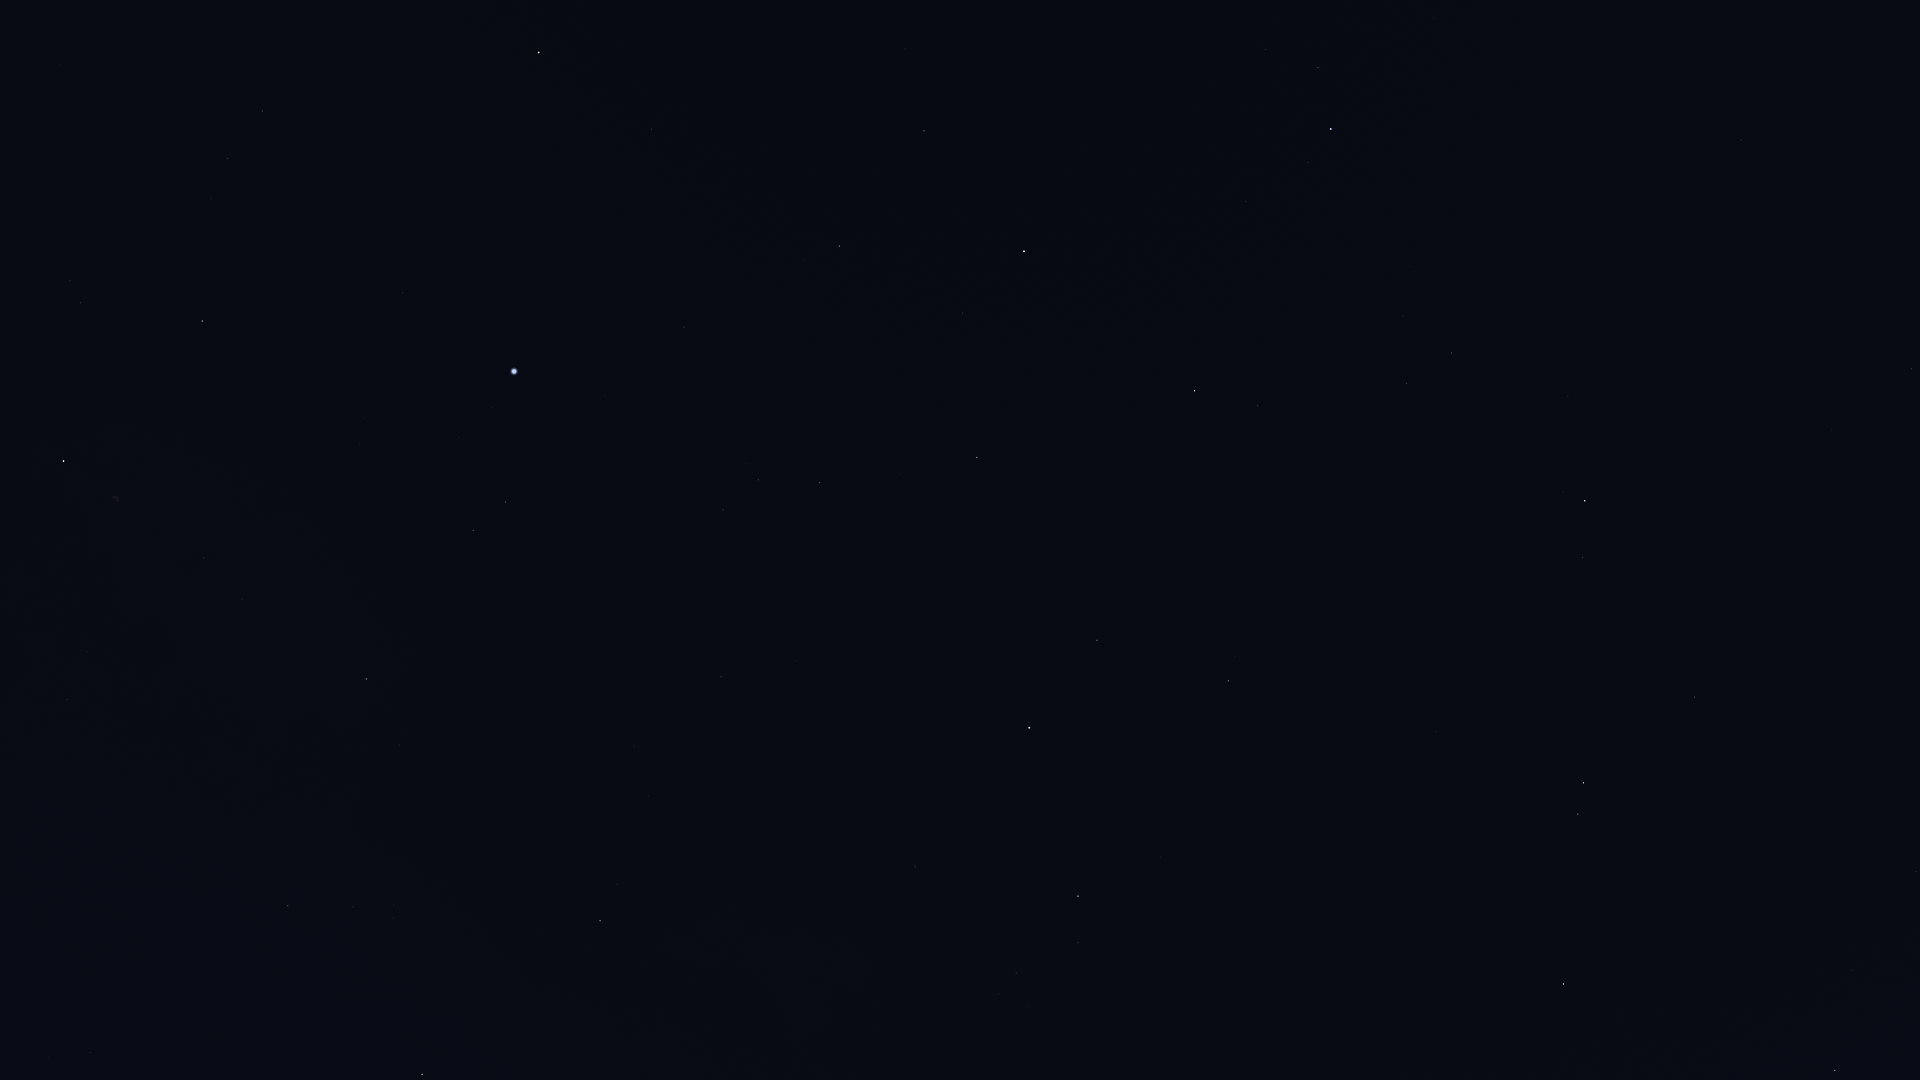

Values plotted in this chart, from the file beside it:
Star_ID, Name, X, Y
71795, HIP 71795, 1741, 140
72220, HIP 72220, 1911, 369
72845, Arcalís, 1618, 114
75695, Nusakan, 1318, 68
76127, HIP 76127, 1266, 49
76267, Alphecca, 1331, 129
76333, Zubenelhakrabi, 1916, 871
76952, HIP 76952, 1308, 162
77070, Unukalhai, 1585, 501
77450, Gudja, 1403, 316
77512, HIP 77512, 1287, 189
77516, HIP 77516, 1695, 697
77853, HIP 77853, 1852, 970
78159, HIP 78159, 1246, 201
78493, HIP 78493, 1190, 165
78820, Acrab, 1835, 1070
79043, Marsic, 1341, 398
79219, Kamuy, 1202, 242
79431, Sharjah, 1787, 1073
79593, Yed Prior, 1584, 783
79882, Yed Posterior, 1578, 814
80076, Hunor, 967, 37
80463, Cujam, 1309, 503
80687, Timir, 1641, 1012
80816, Kornephoros, 1195, 391
80838, Ogma, 973, 108
80883, Marfik, 1436, 732
81022, Rosalíadecastro, 1426, 736
81126, HIP 81126, 906, 49
81833, HIP 81833, 924, 131
82651, Mahsati, 1215, 624
83000, HIP 83000, 1229, 681
83207, HIP 83207, 963, 313
84345, Rasalgethi, 1097, 640
84379, Sarin, 977, 457
84380, HIP 84380, 839, 246
84606, HIP 84606, 824, 243
85112, HIP 85112, 805, 260
85693, Maasym, 900, 474
86032, Rasalhague, 1029, 728
86414, HIP 86414, 652, 129
86742, Cebalrai, 1078, 896
86974, HIP 86974, 820, 482
87808, HIP 87808, 684, 327
87833, Eltanin, 539, 52
87933, HIP 87933, 758, 480
88794, HIP 88794, 723, 510
91262, Vega, 514, 371
91852, Xihe, 506, 427
92420, Sheliak, 506, 502
92791, HIP 92791, 459, 437
93194, Sulafat, 473, 530
93747, Okab, 600, 921
94481, Aladfar, 364, 418
95771, Anser, 400, 745
95853, HIP 95853, 228, 159
95947, Albireo, 366, 679
96078, Uruk, 447, 922
96757, Sham, 394, 905
96837, HIP 96837, 393, 918
... 9 more rows
